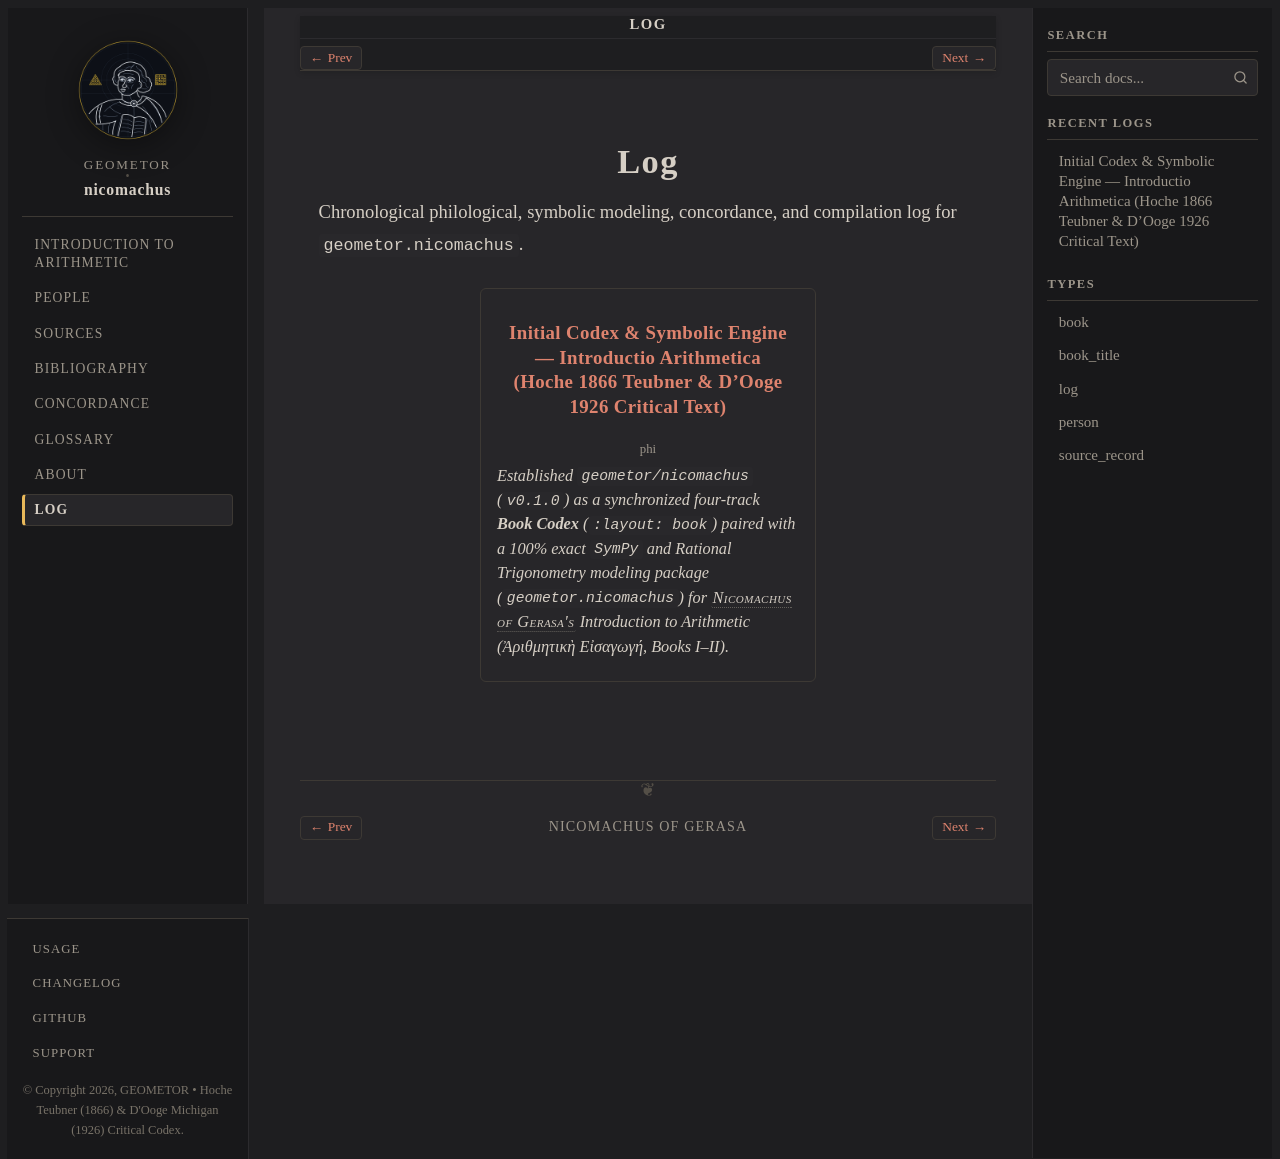

repository: geometor/nicomachus · page: log/index.html · generator: sphinx

:navigation: header
:order: 30
:nav_title: Log

Log
===

Chronological philological, symbolic modeling, concordance, and compilation log for ``geometor.nicomachus``.

.. collection::
   :type: log
   :sort: date
   :reverse:
